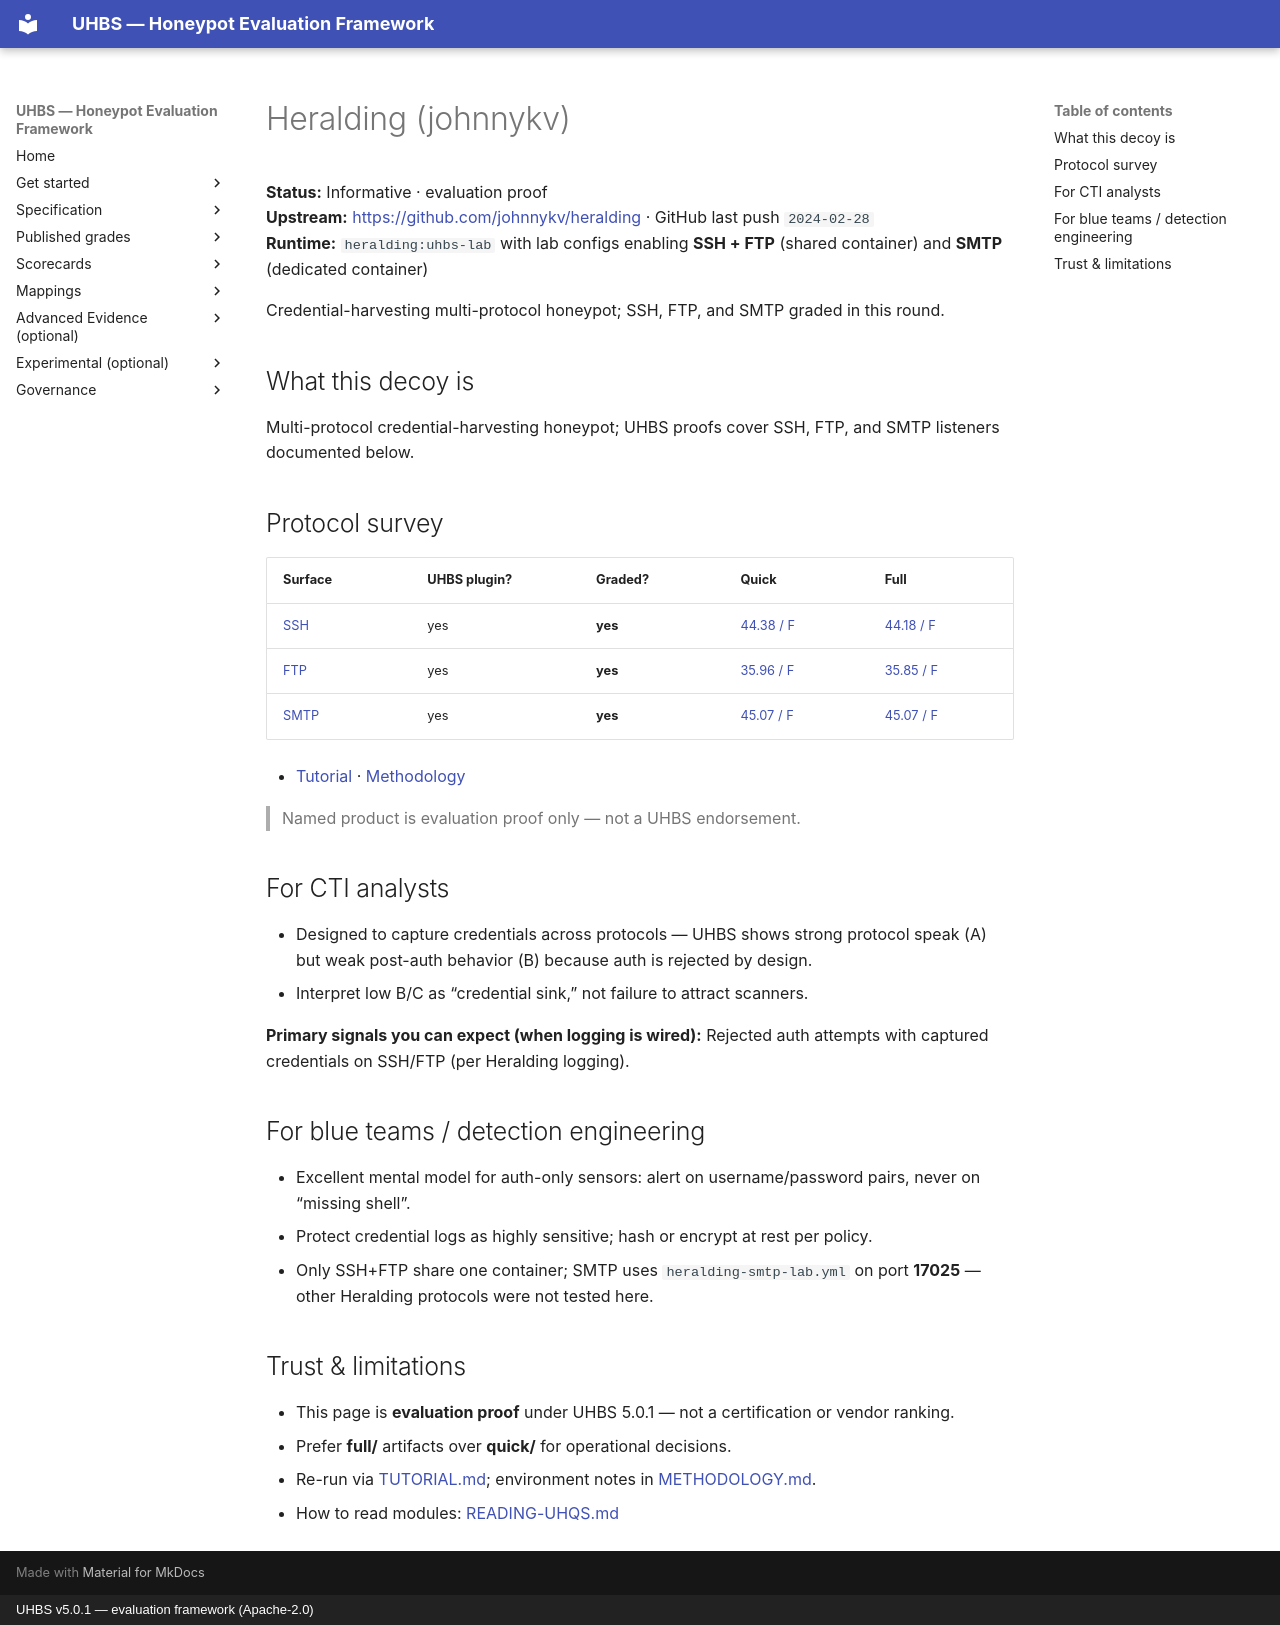

repository: uhbs/uhbs-standard · page: conformance/archive/v5.0.0/heralding/index.html · generator: mkdocs · copyright: UHBS v5.0.1 — evaluation framework (Apache-2.0)

# Heralding (johnnykv)

**Status:** Informative · evaluation proof  
**Upstream:** [https://github.com/johnnykv/heralding](https://github.com/johnnykv/heralding) · GitHub last push `2024-02-28`  
**Runtime:** `heralding:uhbs-lab` with lab configs enabling **SSH + FTP** (shared container) and **SMTP** (dedicated container)

Credential-harvesting multi-protocol honeypot; SSH, FTP, and SMTP graded in this round.

## What this decoy is

Multi-protocol credential-harvesting honeypot; UHBS proofs cover SSH, FTP, and SMTP listeners documented below.

## Protocol survey

| Surface | UHBS plugin? | Graded? | Quick | Full |
| --- | --- | --- | --- | --- |
| [SSH](ssh/index.md) | yes | **yes** | [44.38 / F](ssh/quick/README.md) | [44.18 / F](ssh/full/README.md) |
| [FTP](ftp/index.md) | yes | **yes** | [35.96 / F](ftp/quick/README.md) | [35.85 / F](ftp/full/README.md) |
| [SMTP](smtp/index.md) | yes | **yes** | [45.07 / F](smtp/quick/README.md) | [45.07 / F](smtp/full/README.md) |

- [Tutorial](TUTORIAL.md) · [Methodology](METHODOLOGY.md)

> Named product is evaluation proof only — not a UHBS endorsement.

## For CTI analysts

- Designed to capture credentials across protocols — UHBS shows strong protocol speak (A) but weak post-auth behavior (B) because auth is rejected by design.
- Interpret low B/C as “credential sink,” not failure to attract scanners.

**Primary signals you can expect (when logging is wired):** Rejected auth attempts with captured credentials on SSH/FTP (per Heralding logging).

## For blue teams / detection engineering

- Excellent mental model for auth-only sensors: alert on username/password pairs, never on “missing shell”.
- Protect credential logs as highly sensitive; hash or encrypt at rest per policy.
- Only SSH+FTP share one container; SMTP uses `heralding-smtp-lab.yml` on port **17025** — other Heralding protocols were not tested here.

## Trust & limitations

- This page is **evaluation proof** under UHBS 5.0.1 — not a certification or vendor ranking.
- Prefer **full/** artifacts over **quick/** for operational decisions.
- Re-run via [TUTORIAL.md](TUTORIAL.md); environment notes in [METHODOLOGY.md](METHODOLOGY.md).
- How to read modules: [READING-UHQS.md](../READING-UHQS.md)
